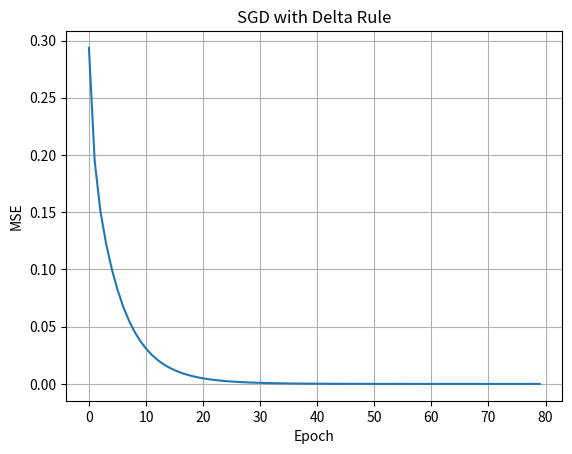

Reproduce this figure in Python.
import numpy as np
import matplotlib.pyplot as plt

# Data
X = np.array([[0,0,1], [0,1,1], [1,0,1], [1,1,1]], float)
D = np.array([0,0,1,1], float)

# Settings
alpha = 0.1
np.random.seed(0)
w = np.random.uniform(-0.5, 0.5, 3)
errors = []

# SGD + Delta Rule
for epoch in range(100):
    total_error = 0

    for x, t in zip(X, D):
        net = np.dot(w, x)
        e = t - net
        w += alpha * e * x
        total_error += e**2

    mse = total_error / len(X)
    errors.append(mse)

    if epoch < 10 or (epoch+1) % 10 == 0:
        print(f"Epoch {epoch+1}: W={np.round(w,4)}, MSE={mse:.6f}")

    if mse < 1e-6:
        break

print("\nFinal weights:", w)

# Prediction
print("\nPredictions:")
for x, t in zip(X, D):
    print(x[:2], "Target:", t, "Output:", round(np.dot(w,x),4))

# MSE graph
plt.plot(errors)
plt.xlabel("Epoch")
plt.ylabel("MSE")
plt.title("SGD with Delta Rule")
plt.grid()
plt.show()
